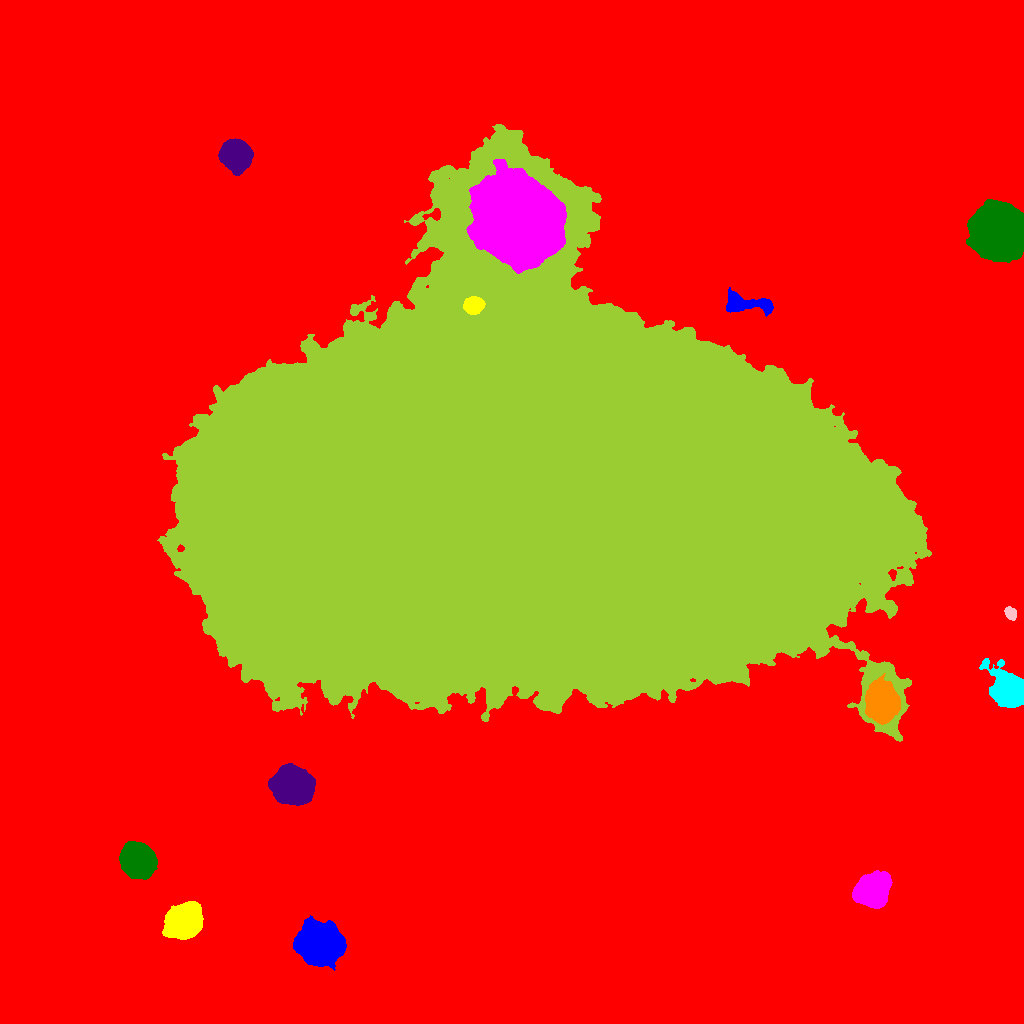

The table this chart was drawn from, first rows:
ID, X, Y, A, B, theta, total_flux, mu_max, mu_median, mu_mean, R_fwhm, R_e, R10, R90, x_start, x_end, y_start, y_end, area, greylevel
0, 522.7, 495.8, 315.9, 283.7, -0.7451, 5711974, 108.0, 6.0, 7.434, 12.26, 232.7, 85.75, 390.1, 0, 1023, 0, 1023, 768341, 7.434
1, 319.3, 80.9, 9.734, 8.87, -0.1353, 48164, 66.0, 18.0, 24.9, 14.37, 11.7, 4.983, 19.12, 293, 346, 53, 108, 1934, 47.9
2, 184, 102.5, 8.473, 7.022, 0.6385, 32361, 69.0, 21.5, 25.89, 11.23, 9.821, 3.989, 15.93, 162, 203, 84, 122, 1250, 48.89
3, 872.4, 133.1, 8.008, 7.191, 0.4983, 26616, 58.0, 21.0, 23.45, 11.56, 9.608, 3.909, 15.3, 852, 892, 115, 153, 1135, 46.45
4, 137.4, 163.5, 7.398, 6.754, -0.958, 50298, 142.0, 32.0, 43.47, 9.167, 8.831, 3.432, 14.93, 119, 157, 144, 182, 1157, 65.47
5, 292.2, 238.3, 8.254, 7.602, -0.2827, 66534, 140.0, 31.0, 44.36, 10.78, 9.772, 3.949, 16.8, 268, 315, 218, 260, 1500, 69.36
6, 881.7, 320.9, 8.457, 6.713, -1.493, 32885, 78.0, 21.0, 25.93, 10.39, 9.508, 3.785, 15.69, 865, 900, 299, 350, 1268, 61.93
7, 1009, 333.6, 8.775, 6.689, -0.9303, 36460, 82.0, 20.0, 29.62, 11.16, 8.956, 3.785, 14.78, 979, 1023, 316, 365, 1231, 50.62
8, 1011, 410.2, 3.343, 2.428, -1.075, 1109, 16.0, 8.0, 7.81, 4.787, 3.7, 1.493, 5.698, 1004, 1016, 403, 417, 142, 30.81
9, 515.5, 520.7, 142.4, 91, -0.05268, 11226180, 182.0, 32.0, 43.53, 94.08, 138.8, 51.74, 231.7, 157, 931, 282, 899, 257905, 65.53
10, 136.3, 708, 4.605, 2.899, -0.2083, 1034, 10.0, 5.0, 4.995, 5.944, 4.514, 1.784, 6.979, 127, 145, 699, 714, 207, 28
11, 746, 719.3, 14.61, 4.089, -0.07593, 3633, 16.0, 5.0, 5.685, 7.159, 7.548, 2.821, 12.21, 726, 773, 707, 736, 639, 28.69
12, 473.4, 718.2, 4.437, 3.803, 0.2409, 4645, 32.0, 13.0, 14.2, 6.723, 5.352, 2.185, 8.349, 463, 485, 709, 727, 327, 79.2
13, 519.5, 802.3, 19.41, 17.02, -0.755, 420623, 196.0, 41.0, 54.71, 21.16, 22.62, 8.311, 38.19, 466, 566, 750, 864, 7688, 113.7
14, 997.7, 791.6, 12.27, 11.08, -1.442, 89485, 98.0, 25.0, 30.62, 14.14, 14.68, 5.585, 24.5, 966, 1023, 761, 824, 2922, 53.62
15, 236.2, 868.5, 7, 6.375, -0.6507, 25212, 74.0, 22.0, 27.11, 9.541, 8.482, 3.385, 13.82, 218, 253, 848, 885, 930, 49.11
